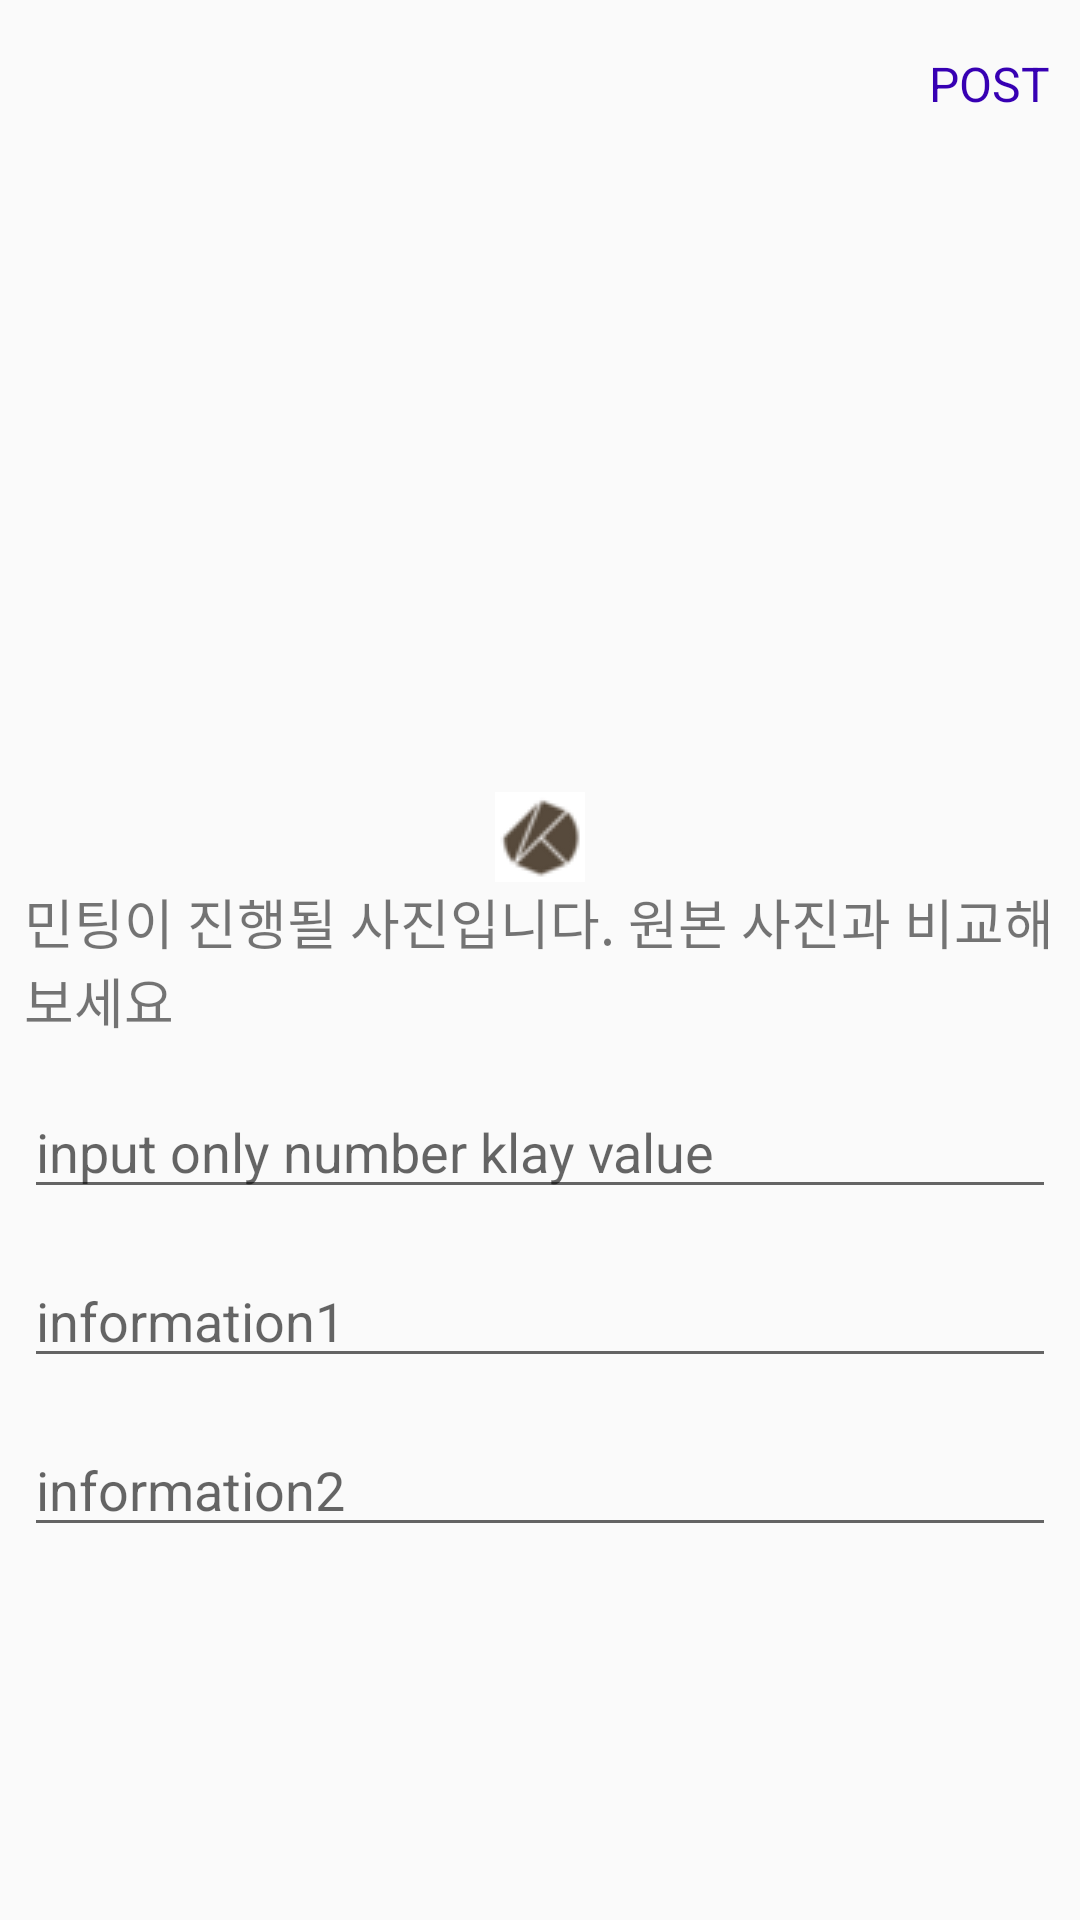

This screen was rendered from an Android layout file. Write that file and the resources it references.
<!-- AndroidManifest.xml: application theme Theme.Capstonrestorego -->
<!-- res/layout/activity_post_nft.xml -->
<?xml version="1.0" encoding="utf-8"?>
<LinearLayout xmlns:android="http://schemas.android.com/apk/res/android"
    xmlns:app="http://schemas.android.com/apk/res-auto"
    xmlns:tools="http://schemas.android.com/tools"
    android:layout_width="match_parent"
    android:layout_height="match_parent"
    android:orientation="vertical"
    tools:context=".PostNftActivity">

    <com.google.android.material.appbar.AppBarLayout
        android:id="@+id/bar"
        android:layout_width="match_parent"
        android:layout_height="wrap_content"
        android:background="?android:attr/windowBackground">

        <androidx.appcompat.widget.Toolbar
            android:id="@+id/toolbar"
            android:layout_width="match_parent"
            android:layout_height="wrap_content"
            android:background="?android:attr/windowBackground">

            <RelativeLayout
                android:layout_width="match_parent"
                android:layout_height="wrap_content">

                <ImageView
                    android:id="@+id/close"
                    android:layout_width="wrap_content"
                    android:layout_height="wrap_content"
                    android:layout_alignParentStart="true" />

                <TextView
                    android:id="@+id/post"
                    android:layout_width="wrap_content"
                    android:layout_height="wrap_content"
                    android:layout_alignParentEnd="true"
                    android:layout_centerVertical="true"
                    android:layout_marginEnd="10dp"
                    android:text="POST"
                    android:textColor="@color/purple_700"
                    android:textSize="16sp" />

            </RelativeLayout>

        </androidx.appcompat.widget.Toolbar>
    </com.google.android.material.appbar.AppBarLayout>

    <LinearLayout
        android:layout_width="match_parent"
        android:layout_height="wrap_content"
        android:orientation="vertical"
        android:padding="8dp">

        <ImageView

            android:id="@+id/image_added"
            android:layout_width="match_parent"
            android:layout_height="200dp" />


        <ImageView
            android:id="@+id/klay_logo"
            android:layout_width="match_parent"
            android:layout_height="wrap_content"
            android:src="@drawable/klaysize" />

        <TextView
            android:layout_width="match_parent"
            android:layout_height="wrap_content"
            android:text="민팅이 진행될 사진입니다. 원본 사진과 비교해보세요"
            android:textSize="18dp" />

        <EditText
            android:id="@+id/price"
            android:layout_width="match_parent"
            android:layout_height="wrap_content"
            android:layout_marginTop="15dp"
            android:hint="input only number klay value"
            android:maxLines="5" />

        <EditText
            android:id="@+id/information1"
            android:layout_width="match_parent"
            android:layout_height="wrap_content"
            android:layout_marginTop="15dp"
            android:hint="information1"
            android:maxLines="5" />

        <EditText
            android:id="@+id/information2"
            android:layout_width="match_parent"
            android:layout_height="wrap_content"
            android:layout_marginTop="15dp"
            android:hint="information2"
            android:maxLines="5" />


    </LinearLayout>

</LinearLayout>
<!-- resources referenced by this layout -->
<resources>
  <!-- drawable klaysize: png bitmap (drawable, 1290 bytes) -->
  <style name="Theme.Capstonrestorego" parent="Theme.AppCompat.Light">
          
          <item name="colorPrimary">@color/purple_500</item>
          <item name="colorPrimaryVariant">@color/purple_700</item>
          <item name="colorOnPrimary">@color/white</item>
          
          <item name="colorSecondary">@color/teal_200</item>
          <item name="colorSecondaryVariant">@color/teal_700</item>
          <item name="colorOnSecondary">@color/black</item>
          
          <item name="android:statusBarColor" tools:targetApi="l">?attr/colorPrimaryVariant</item>
          
      </style>
  <!-- not gathered from this repository: default colours our renderer supplied (Android Studio template values) -->
  <color name="purple_500">#FF6200EE</color>
  <color name="purple_700">#FF3700B3</color>
  <color name="teal_200">#FF03DAC5</color>
  <color name="teal_700">#FF018786</color>
  <color name="black">#FF000000</color>
  <color name="white">#FFFFFFFF</color>
</resources>
